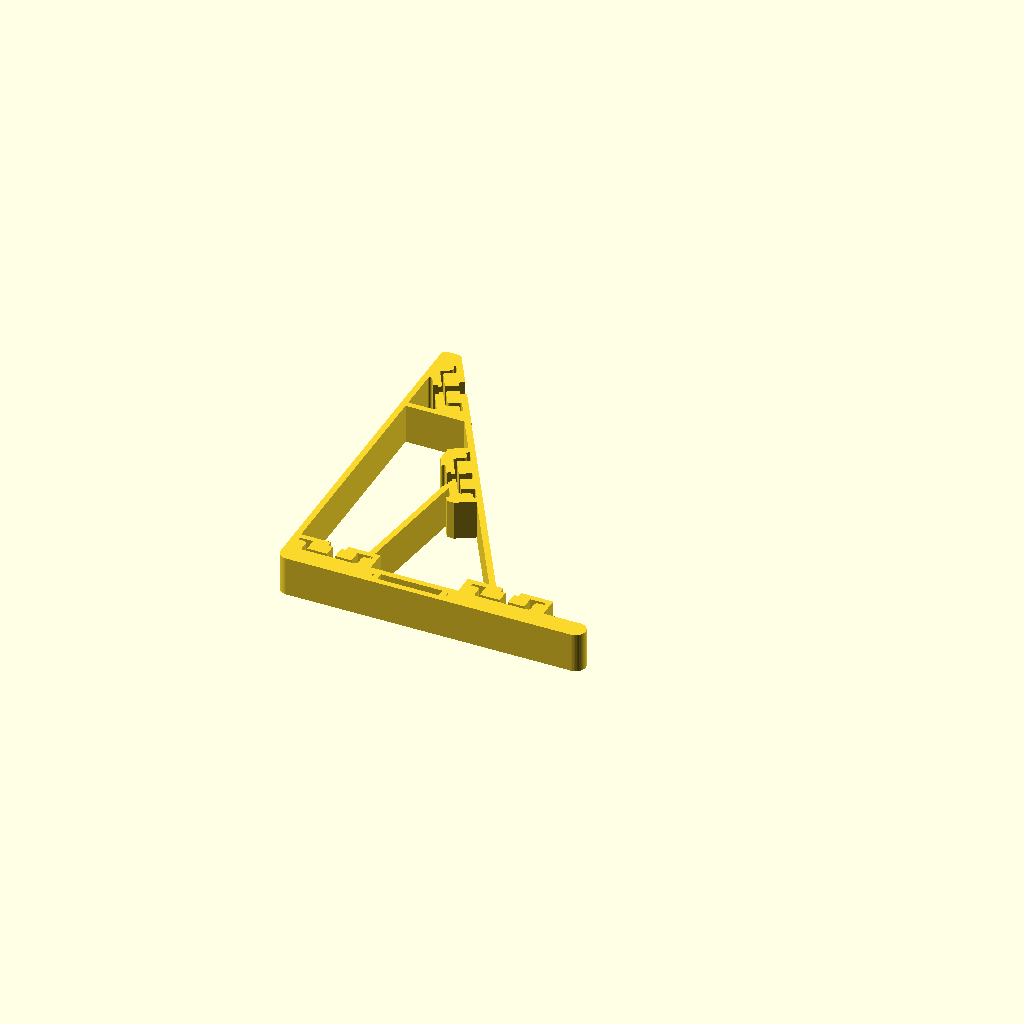
Cell 1: rendered with the file's own defaults.
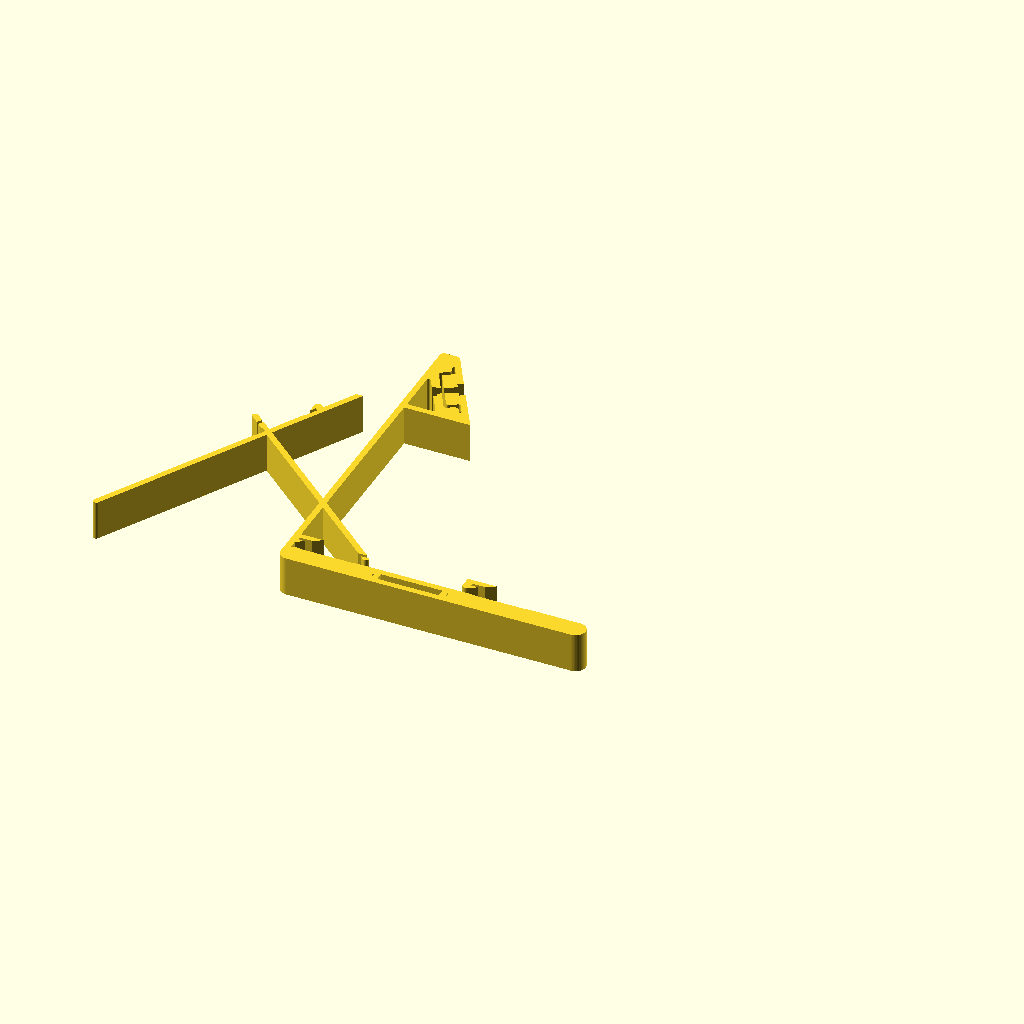
Cell 2: the same model with a = 120.
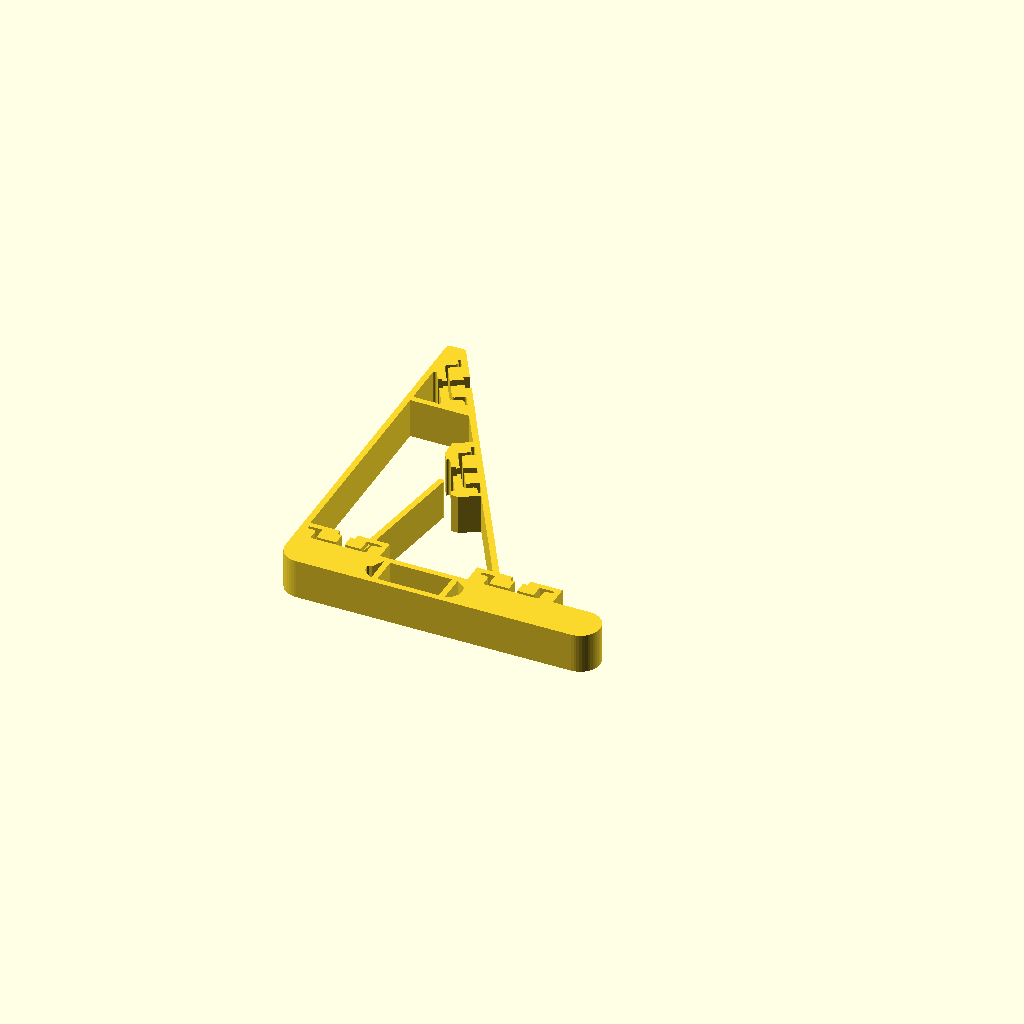
Cell 3: bar_w = 20 (everything else at default).
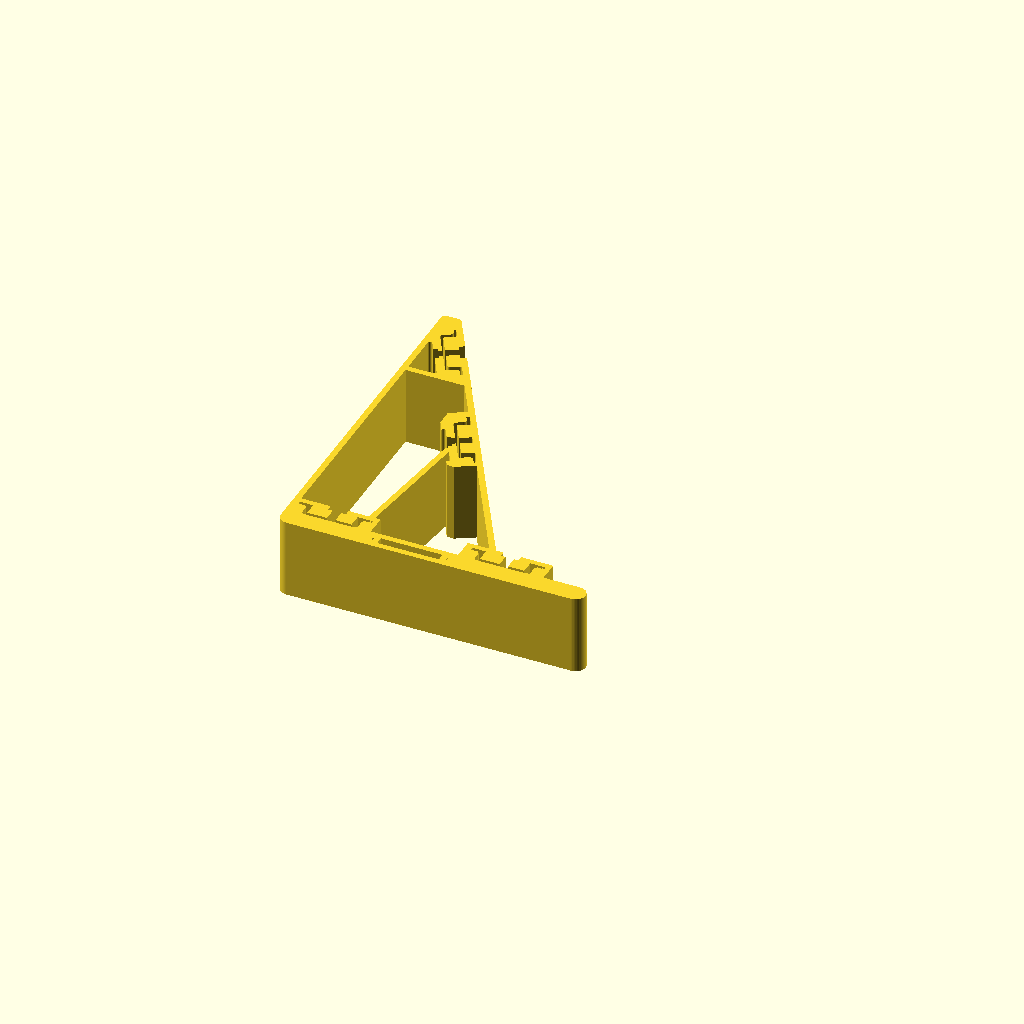
Cell 4: bracket_t = 40 (everything else at default).
One fixed orthographic camera (rotation 55°, 0°, 25°; colour scheme Cornfield) for every cell.
OpenSCAD source file projects/din-rail-bench-stand/model.scad:
// DIN-rail bench stand: one end bracket of a pair, holding four TS35 rails.
// parts: bench-stand-bracket
// Two rails cross the sloped front face, one above the other; the third lies flat on the foot, in front of them;
// the fourth lies flat inside the frame at the back, under the face, for AC gear: a small PSU, terminals, relays.
//
// After Szmalu's "DIN Rail Stand KIT" (Thingiverse 3609072, CC BY-NC; its top, above the crossbar, is cut from its mesh and used as is: szmalu_top.scad).
// Every rail is held as the original holds its top rail, by that holder lifted from the original's outline: two hooks
// round the lips, the channel open between, no screw. The bars are the original's: a solid 3 mm post, face, crossbar
// and diagonal, and a ladder foot, two 3 mm strips with a slot between. Face rails are set into the face as the
// original's; a diagonal from just below the lower rail's centre to the back rail's holder makes a triangle with the face and foot.
//
// The profile is drawn in 2D with x toward the front of the desk and y up, then extruded bracket_t:
// print flat, as modelled; view="assembly" stands two brackets up with rails and module envelopes;
// view="gauge" is one rail holder, thin, to check the rail's fit before the bracket prints.

include <szmalu_top.scad>   // the original's top, used as is

/* [View] */
view = "part";            // "part" (print), "assembly" or "gauge"

/* [Frame] */
a = 60;                   // sloped face, degrees above the desk; modules lean back 90 - a
bar_w = 10;               // width of the foot, a ladder as the original's: two 3 strips, a 4 slot
strip = 3;                // each of a ladder bar's two strips; the slot between is bar_w - 2 strip
rung_pitch = 70;          // a rung across the ladder slot at least this often
bracket_t = 20;           // thickness of the plate (print height), across the rail
strut = 3;                // back post, face, crossbar and diagonal: solid, 3 wide in the profile, as the original's

/* [Rails] */
s1 = 106.5;                  // tier 1 rail centre, along the face from its foot
pitch = 70;              // tier 2 sits this far above tier 1, along the face
flat_x = 108.5;             // flat rail centre, from the back of the stand
back_x = 21.5;              // back (AC) rail centre: its block flush with the post's back, never behind it

/* [Rail holder] the original's, lifted from its top rail: two hooks round the lips, the channel open between */
rail_clr = 0.3;           // our slot cut each side of the 1 mm rail sheet, inside the original's own
block_wall = 4;           // holder beyond each rail lip
cover = 3;                // holder over the rail's lips, outward
holder_under = 6;         // holder below the rail's base

/* [Module envelope, for the assembly view and the clearance test] */
mod_h = 60;               // module height, across the rail (guess: the small boards planned, not 90 standard DIN gear)
mod_d = 45;               // module depth out from the rail base (guess: buck/boost boards, meters)
back_mod_d = 55;          // the back rail's modules: a small DIN PSU (~55 deep, from memory), terminals, relays (guess)
rail_len = 300;           // rail length in the assembly view

/* [Gauge] */
gauge_t = 10;             // gauge print height

/* [Hidden] */
$fn = 48;
e = 0.01;
u = [-cos(a), sin(a)];            // up the face
n = [sin(a), cos(a)];             // out of the face (toward the user)
top_in = 9;                                         // the face's outer line meets the flat top this far forward of the post's back, as the original
rail_top = 25;                                      // top rail centre, this far down the face from that corner, as the original
face_len = s1 + pitch + rail_top;
foot0 = [top_in - (strut / 2) * sin(a) + face_len * cos(a), bar_w / 2];   // face centreline at its foot
top = foot0 + face_len * u;                           // the corner: face meets the post
foot_len = flat_x + mod_h / 2 + 10;
foot_x0 = min(bar_w / 2, back_x - 17.5 - block_wall + bar_w / 2);   // foot runs back under the back rail's block
top_y = top[1] + (strut / 2) * cos(a);              // flat top: post, top block and face flush, as the original
post_top = [strut / 2, top_y - strut / 2];
post_foot = [strut / 2, bar_w / 2];
foot_end = [foot_len, bar_w / 2];

function edge(s) = foot0 + s * u + (strut / 2 - 7.5 - cover) * n;  // rail base, set into the face so the block's outer side is flush with it, as the original

// rail seats: base point and outward direction
seats = [[edge(s1), n], [edge(s1 + pitch), n], [[flat_x, bar_w], [0, 1]], [[back_x, bar_w], [0, 1]]];
own = [seats[0], seats[2], seats[3]];             // seats with our own block; the top rail is held by the original's top
function local(c, o, x, y) = c + x * [o[1], -o[0]] + y * o;
below = 8;                                          // braces meet a block this far below the rail's centre line
cross_y = local(edge(s1 + pitch), n, 17.5 + block_wall, -bar_w)[1] - strut / 2;   // crossbar's top meets the top block's bottom, as the original
function face_x(y) = foot0[0] - (y - foot0[1]) / tan(a);
j1 = local(edge(s1), n, below, -bar_w / 2);          // diagonal meets the tier 1 block, inside
k0 = [back_x + 17.5 + block_wall - bar_w / 2, bar_w + 7.5 + cover - bar_w / 2];   // back rail block, upper front corner

module bar(p, q, w = bar_w) hull() { translate(p) circle(d = w); translate(q) circle(d = w); }

// local frame at a seat: +y out of the rail (toward the module), +x across the rail's width
module at(c, o) translate(c) rotate(atan2(o[1], o[0]) - 90) children();

module rail2d() polygon([[-17.5, 7.5], [-17.5, 6.5], [-12.5, 6.5], [-12.5, 0], [12.5, 0], [12.5, 6.5], [17.5, 6.5],
                         [17.5, 7.5], [11.5, 7.5], [11.5, 1], [-11.5, 1], [-11.5, 7.5]]);
// the original's holder round its top rail, in that rail's local frame (seats[1] is where the original's top holds it)
module block2d() intersection() {
    translate([-17.5 - block_wall, -holder_under]) square([35 + 2 * block_wall, holder_under + 7.5 + cover]);
    rotate(90 - atan2(n[1], n[0])) translate(-(edge(s1 + pitch) - [0, top_y])) szmalu_top();
}

module ladder_slot(p, q) {
    d = q - p; L = norm(d); k = ceil((L - 2 * bar_w) / rung_pitch);
    difference() {
        bar(p + bar_w * d / L, q - bar_w * d / L, bar_w - 2 * strip);
        for (i = [1 : k - 1]) translate(p + (bar_w + i * (L - 2 * bar_w) / k) * d / L)
            rotate(atan2(d[1], d[0])) square([strip, bar_w], center = true);
    }
}

module profile() {
    difference() {
        union() {
            bar([foot_x0, bar_w / 2], foot_end);   // foot, on the desk, flush with the back of the post
            bar(post_foot, post_top, strut);     // back post
            bar(foot0, top, strut);              // sloped face
            bar(j1, k0, strut);                  // diagonal, tier 1 holder to back rail holder
            for (s = own) at(s[0], s[1]) block2d();
        }
        difference() {
            union() {
                ladder_slot([back_x + 17.5 + block_wall + strip - bar_w + 2, bar_w / 2],   // one plain slot, back holder to flat holder
                            [flat_x - 17.5 - block_wall - strip + bar_w - 2, bar_w / 2]);
            }
            for (s = own) at(s[0], s[1]) offset(delta = strip) block2d();
            for (p = [foot0, post_foot, k0]) translate(p) circle(d = bar_w + 2 * strip);
        }
        for (s = own) at(s[0], s[1]) offset(delta = rail_clr) rail2d();
    }
}

module bracket() linear_extrude(bracket_t) union() {
    intersection() { profile(); translate([-1000, 0]) square([2000, top_y - szmalu_top_cut + 0.5]); }   // ours, below the original's top
    translate([0, top_y]) szmalu_top();
}

// one rail holder, thin: checks the rail's fit before the bracket prints
module gauge() linear_extrude(gauge_t) difference() {
    union() { block2d(); translate([-17.5 - block_wall, -holder_under]) square([35 + 2 * block_wall, strut]); }   // a strut joins the hooks, as the face does
    offset(delta = rail_clr) rail2d();
}

// ---- assembly view only ----
module ts35(len) rotate([90, 0, 0]) linear_extrude(len, center = true) rail2d();   // base on z = 0, along Y
module envelope(len, d = mod_d) translate([-mod_h / 2, -len / 2, 7.5]) cube([mod_h, len, d - 7.5]);

// place children at 2D point c, tilted so local +Z is the outward direction o; rail along Y
module at_seat(c, o) translate([c[0], 0, c[1]]) rotate([0, 90 - atan2(o[1], o[0]), 0]) children();

module assembly() {
    span = rail_len - 2 * 15;
    for (y = [-span / 2 + bracket_t, span / 2]) translate([0, y, 0]) rotate([90, 0, 0]) color("SteelBlue") bracket();
    for (i = [0 : 3]) at_seat(seats[i][0], seats[i][1]) {
        color("Silver") ts35(rail_len);
        color(i == 3 ? "Red" : "Orange", 0.35) envelope(span - 2 * bracket_t, i == 3 ? back_mod_d : mod_d);
    }
}

if (view == "assembly") assembly(); else if (view == "gauge") gauge(); else bracket();
Customizer parameters (derived from the source; name, type, default, range or options):
view: string, default "part"
a: number, default 60
bar_w: number, default 10
strip: number, default 3
rung_pitch: number, default 70
bracket_t: number, default 20
strut: number, default 3
s1: number, default 106.5
pitch: number, default 70
flat_x: number, default 108.5
back_x: number, default 21.5
rail_clr: number, default 0.3
block_wall: number, default 4
cover: number, default 3
holder_under: number, default 6
mod_h: number, default 60
mod_d: number, default 45
back_mod_d: number, default 55
rail_len: number, default 300
gauge_t: number, default 10
